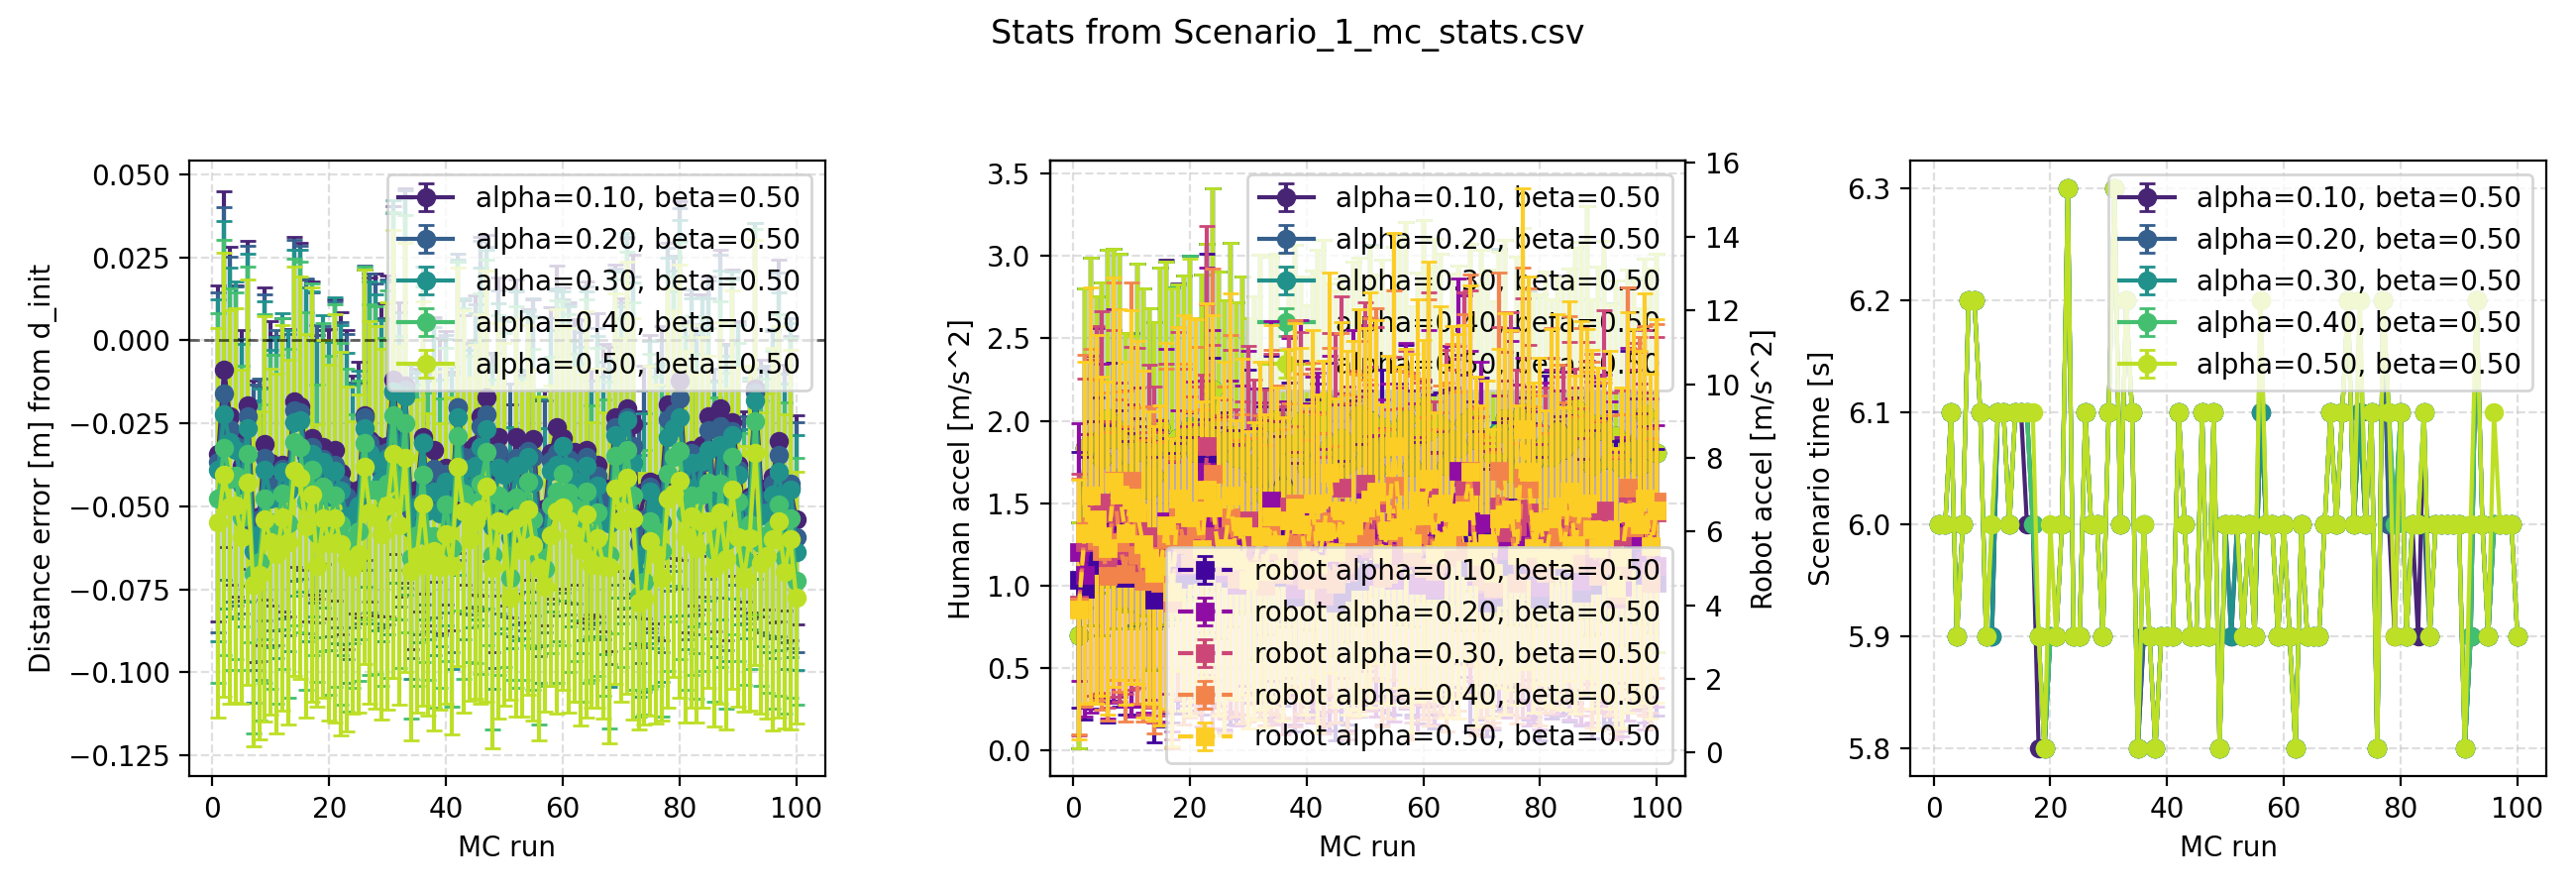

Data behind this chart, as committed beside it:
alpha, beta, mc_run, distance_mean, distance_std, a1_acc_mean, a1_acc_std, a2_acc_mean, a2_acc_std, scenario_time, scenario_time_std, confidence_mean, confidence_std, N, dt_Solver, dt_Sim, a1_acc_limit, Human_PreDefined_Traj, Human_RandomWalk_Traj, d_init, Tf, pp_theta, pp_factor, Nmc
0.1, 0.5, 1, 6.955, 0.0224, 0.6992, 0.6874, 3.763, 2.574, 6, 0, 1, 0, 10, 0.1, 0.1, 10, 1, 0, 7, 15, 3.142, 0.5, 100
0.1, 0.5, 2, 6.99, 0.04124, 1.827, 0.9628, 4.061, 2.485, 6.1, 0, 1, 0, 10, 0.1, 0.1, 10, 1, 0, 7, 15, 3.142, 0.5, 100
0.1, 0.5, 3, 6.972, 0.03137, 1.871, 1.124, 4.478, 2.579, 6, 0, 1, 0, 10, 0.1, 0.1, 10, 1, 0, 7, 15, 3.142, 0.5, 100
0.1, 0.5, 4, 6.97, 0.03299, 1.856, 0.8981, 4.531, 2.626, 5.9, 0, 1, 0, 10, 0.1, 0.1, 10, 1, 0, 7, 15, 3.142, 0.5, 100
0.1, 0.5, 5, 6.962, 0.0244, 1.769, 1.073, 4.281, 2.46, 6, 0, 1, 0, 10, 0.1, 0.1, 10, 1, 0, 7, 15, 3.142, 0.5, 100
0.1, 0.5, 6, 6.983, 0.03858, 2.009, 1.011, 3.955, 2.803, 6.4, 0, 1, 0, 10, 0.1, 0.1, 10, 1, 0, 7, 15, 3.142, 0.5, 100
0.1, 0.5, 7, 6.953, 0.03397, 1.907, 1.151, 4.595, 3.014, 6.3, 0, 1, 0, 10, 0.1, 0.1, 10, 1, 0, 7, 15, 3.142, 0.5, 100
0.1, 0.5, 8, 6.951, 0.03275, 1.972, 1.1, 4.669, 2.946, 6.2, 0, 1, 0, 10, 0.1, 0.1, 10, 1, 0, 7, 15, 3.142, 0.5, 100
0.1, 0.5, 9, 6.967, 0.03474, 1.687, 0.8438, 4.147, 2.822, 5.9, 0, 1, 0, 10, 0.1, 0.1, 10, 1, 0, 7, 15, 3.142, 0.5, 100
0.1, 0.5, 10, 6.965, 0.03207, 1.628, 0.8866, 4.457, 2.773, 6, 0, 1, 0, 10, 0.1, 0.1, 10, 1, 0, 7, 15, 3.142, 0.5, 100
0.1, 0.5, 11, 6.959, 0.0324, 1.862, 1.091, 4.232, 2.808, 6.1, 0, 1, 0, 10, 0.1, 0.1, 10, 1, 0, 7, 15, 3.142, 0.5, 100
0.1, 0.5, 12, 6.965, 0.03721, 1.811, 0.9952, 4.044, 2.705, 6.1, 0, 1, 0, 10, 0.1, 0.1, 10, 1, 0, 7, 15, 3.142, 0.5, 100
0.1, 0.5, 13, 6.962, 0.02971, 1.578, 1.091, 4.047, 2.682, 6.1, 0, 1, 0, 10, 0.1, 0.1, 10, 1, 0, 7, 15, 3.142, 0.5, 100
0.1, 0.5, 14, 6.981, 0.03918, 1.772, 1.033, 3.953, 2.805, 6.4, 0, 1, 0, 10, 0.1, 0.1, 10, 1, 0, 7, 15, 3.142, 0.5, 100
0.1, 0.5, 15, 6.976, 0.04092, 1.97, 0.9743, 4.435, 2.652, 6, 0, 1, 0, 10, 0.1, 0.1, 10, 1, 0, 7, 15, 3.142, 0.5, 100
0.1, 0.5, 16, 6.967, 0.03806, 1.864, 1.102, 4.247, 2.899, 6.1, 0, 1, 0, 10, 0.1, 0.1, 10, 1, 0, 7, 15, 3.142, 0.5, 100
0.1, 0.5, 17, 6.963, 0.02841, 1.803, 1.007, 3.939, 2.706, 6, 0, 1, 0, 10, 0.1, 0.1, 10, 1, 0, 7, 15, 3.142, 0.5, 100
0.1, 0.5, 18, 6.966, 0.03562, 1.931, 0.9658, 4.379, 2.776, 6, 0, 1, 0, 10, 0.1, 0.1, 10, 1, 0, 7, 15, 3.142, 0.5, 100
0.1, 0.5, 19, 6.966, 0.02632, 1.87, 1.011, 4.272, 2.618, 5.8, 0, 1, 0, 10, 0.1, 0.1, 10, 1, 0, 7, 15, 3.142, 0.5, 100
0.1, 0.5, 20, 6.959, 0.02889, 1.944, 1.038, 4.282, 2.861, 6, 0, 1, 0, 10, 0.1, 0.1, 10, 1, 0, 7, 15, 3.142, 0.5, 100
0.1, 0.5, 21, 6.968, 0.03489, 1.806, 0.8141, 4.115, 2.75, 5.9, 0, 1, 0, 10, 0.1, 0.1, 10, 1, 0, 7, 15, 3.142, 0.5, 100
0.1, 0.5, 22, 6.964, 0.03743, 1.894, 0.9767, 4.157, 2.946, 6.1, 0, 1, 0, 10, 0.1, 0.1, 10, 1, 0, 7, 15, 3.142, 0.5, 100
0.1, 0.5, 23, 6.963, 0.04393, 1.896, 1.179, 4.476, 3.114, 6.3, 0, 1, 0, 10, 0.1, 0.1, 10, 1, 0, 7, 15, 3.142, 0.5, 100
0.1, 0.5, 24, 6.956, 0.02694, 2.203, 1.209, 4.193, 3.298, 6, 0, 1, 0, 10, 0.1, 0.1, 10, 1, 0, 7, 15, 3.142, 0.5, 100
0.1, 0.5, 25, 6.96, 0.03623, 1.79, 1.103, 4.435, 2.903, 6, 0, 1, 0, 10, 0.1, 0.1, 10, 1, 0, 7, 15, 3.142, 0.5, 100
0.1, 0.5, 26, 6.972, 0.03356, 1.872, 0.8412, 4.068, 2.804, 6.3, 0, 1, 0, 10, 0.1, 0.1, 10, 1, 0, 7, 15, 3.142, 0.5, 100
0.1, 0.5, 27, 6.969, 0.03268, 1.915, 1.164, 4.252, 2.744, 6, 0, 1, 0, 10, 0.1, 0.1, 10, 1, 0, 7, 15, 3.142, 0.5, 100
0.1, 0.5, 28, 6.964, 0.03277, 1.774, 0.9454, 4.156, 2.684, 6, 0, 1, 0, 10, 0.1, 0.1, 10, 1, 0, 7, 15, 3.142, 0.5, 100
0.1, 0.5, 29, 6.964, 0.03165, 1.851, 1.007, 4.407, 2.826, 6, 0, 1, 0, 10, 0.1, 0.1, 10, 1, 0, 7, 15, 3.142, 0.5, 100
0.1, 0.5, 30, 6.957, 0.0288, 1.737, 0.8956, 4.254, 2.784, 6, 0, 1, 0, 10, 0.1, 0.1, 10, 1, 0, 7, 15, 3.142, 0.5, 100
0.1, 0.5, 31, 6.993, 0.04217, 1.712, 1.126, 3.712, 2.701, 6.7, 0, 1, 0, 10, 0.1, 0.1, 10, 1, 0, 7, 15, 3.142, 0.5, 100
0.1, 0.5, 32, 6.967, 0.03255, 1.983, 1.027, 4.438, 2.799, 6, 0, 1, 0, 10, 0.1, 0.1, 10, 1, 0, 7, 15, 3.142, 0.5, 100
0.1, 0.5, 33, 6.981, 0.04562, 1.603, 0.9037, 3.972, 2.792, 6.4, 0, 1, 0, 10, 0.1, 0.1, 10, 1, 0, 7, 15, 3.142, 0.5, 100
0.1, 0.5, 34, 6.958, 0.03458, 1.984, 0.9949, 4.173, 2.644, 6.2, 0, 1, 0, 10, 0.1, 0.1, 10, 1, 0, 7, 15, 3.142, 0.5, 100
0.1, 0.5, 35, 6.958, 0.02633, 2.027, 1.003, 4.454, 2.677, 5.9, 0, 1, 0, 10, 0.1, 0.1, 10, 1, 0, 7, 15, 3.142, 0.5, 100
0.1, 0.5, 36, 6.964, 0.02714, 1.612, 0.8287, 4.06, 2.834, 5.9, 0, 1, 0, 10, 0.1, 0.1, 10, 1, 0, 7, 15, 3.142, 0.5, 100
0.1, 0.5, 37, 6.95, 0.02179, 1.85, 1.068, 4.395, 2.888, 6, 0, 1, 0, 10, 0.1, 0.1, 10, 1, 0, 7, 15, 3.142, 0.5, 100
0.1, 0.5, 38, 6.962, 0.02406, 1.81, 1.234, 4.059, 2.55, 5.9, 0, 1, 0, 10, 0.1, 0.1, 10, 1, 0, 7, 15, 3.142, 0.5, 100
0.1, 0.5, 39, 6.957, 0.03405, 1.991, 0.8699, 4.386, 2.889, 6, 0, 1, 0, 10, 0.1, 0.1, 10, 1, 0, 7, 15, 3.142, 0.5, 100
0.1, 0.5, 40, 6.961, 0.03675, 1.724, 0.9778, 4.129, 2.788, 6, 0, 1, 0, 10, 0.1, 0.1, 10, 1, 0, 7, 15, 3.142, 0.5, 100
0.1, 0.5, 41, 6.952, 0.0283, 1.974, 0.9264, 4.537, 3.112, 6, 0, 1, 0, 10, 0.1, 0.1, 10, 1, 0, 7, 15, 3.142, 0.5, 100
0.1, 0.5, 42, 6.976, 0.03122, 1.969, 1.057, 4.072, 2.754, 6.2, 0, 1, 0, 10, 0.1, 0.1, 10, 1, 0, 7, 15, 3.142, 0.5, 100
0.1, 0.5, 43, 6.97, 0.03629, 2.149, 0.9664, 4.203, 2.688, 5.9, 0, 1, 0, 10, 0.1, 0.1, 10, 1, 0, 7, 15, 3.142, 0.5, 100
0.1, 0.5, 44, 6.952, 0.02357, 1.85, 0.9851, 4.792, 3.314, 5.9, 0, 1, 0, 10, 0.1, 0.1, 10, 1, 0, 7, 15, 3.142, 0.5, 100
0.1, 0.5, 45, 6.963, 0.03156, 1.681, 1.109, 4.102, 2.589, 5.9, 0, 1, 0, 10, 0.1, 0.1, 10, 1, 0, 7, 15, 3.142, 0.5, 100
0.1, 0.5, 46, 6.973, 0.0402, 1.895, 0.9693, 3.95, 2.697, 6.1, 0, 1, 0, 10, 0.1, 0.1, 10, 1, 0, 7, 15, 3.142, 0.5, 100
0.1, 0.5, 47, 6.974, 0.03198, 1.736, 1.074, 4.04, 2.868, 5.9, 0, 1, 0, 10, 0.1, 0.1, 10, 1, 0, 7, 15, 3.142, 0.5, 100
0.1, 0.5, 48, 6.962, 0.03979, 1.848, 1.089, 4.478, 3.155, 6.3, 0, 1, 0, 10, 0.1, 0.1, 10, 1, 0, 7, 15, 3.142, 0.5, 100
0.1, 0.5, 49, 6.959, 0.01843, 2.015, 0.9646, 4.195, 2.647, 5.9, 0, 1, 0, 10, 0.1, 0.1, 10, 1, 0, 7, 15, 3.142, 0.5, 100
0.1, 0.5, 50, 6.961, 0.02963, 1.78, 1.014, 4.537, 3.249, 6, 0, 1, 0, 10, 0.1, 0.1, 10, 1, 0, 7, 15, 3.142, 0.5, 100
0.1, 0.5, 51, 6.954, 0.02575, 1.988, 1.051, 4.033, 2.82, 6.1, 0, 1, 0, 10, 0.1, 0.1, 10, 1, 0, 7, 15, 3.142, 0.5, 100
0.1, 0.5, 52, 6.971, 0.03374, 1.706, 1.179, 4.035, 2.73, 6, 0, 1, 0, 10, 0.1, 0.1, 10, 1, 0, 7, 15, 3.142, 0.5, 100
0.1, 0.5, 53, 6.954, 0.02898, 1.959, 1.007, 4.626, 3.032, 6, 0, 1, 0, 10, 0.1, 0.1, 10, 1, 0, 7, 15, 3.142, 0.5, 100
0.1, 0.5, 54, 6.964, 0.0279, 1.827, 0.9707, 4.126, 2.703, 5.9, 0, 1, 0, 10, 0.1, 0.1, 10, 1, 0, 7, 15, 3.142, 0.5, 100
0.1, 0.5, 55, 6.963, 0.02595, 1.896, 1.141, 4.238, 2.638, 6, 0, 1, 0, 10, 0.1, 0.1, 10, 1, 0, 7, 15, 3.142, 0.5, 100
0.1, 0.5, 56, 6.957, 0.03409, 1.93, 1.166, 4.516, 3.066, 6.3, 0, 1, 0, 10, 0.1, 0.1, 10, 1, 0, 7, 15, 3.142, 0.5, 100
0.1, 0.5, 57, 6.956, 0.03503, 1.998, 1.19, 4.517, 3.018, 6.2, 0, 1, 0, 10, 0.1, 0.1, 10, 1, 0, 7, 15, 3.142, 0.5, 100
0.1, 0.5, 58, 6.967, 0.0367, 1.723, 0.9703, 4.284, 3.16, 6, 0, 1, 0, 10, 0.1, 0.1, 10, 1, 0, 7, 15, 3.142, 0.5, 100
0.1, 0.5, 59, 6.969, 0.03068, 1.905, 0.9937, 4.248, 2.832, 5.9, 0, 1, 0, 10, 0.1, 0.1, 10, 1, 0, 7, 15, 3.142, 0.5, 100
0.1, 0.5, 60, 6.975, 0.03351, 2.089, 1.129, 4.48, 2.853, 6, 0, 1, 0, 10, 0.1, 0.1, 10, 1, 0, 7, 15, 3.142, 0.5, 100
... 940 more rows
